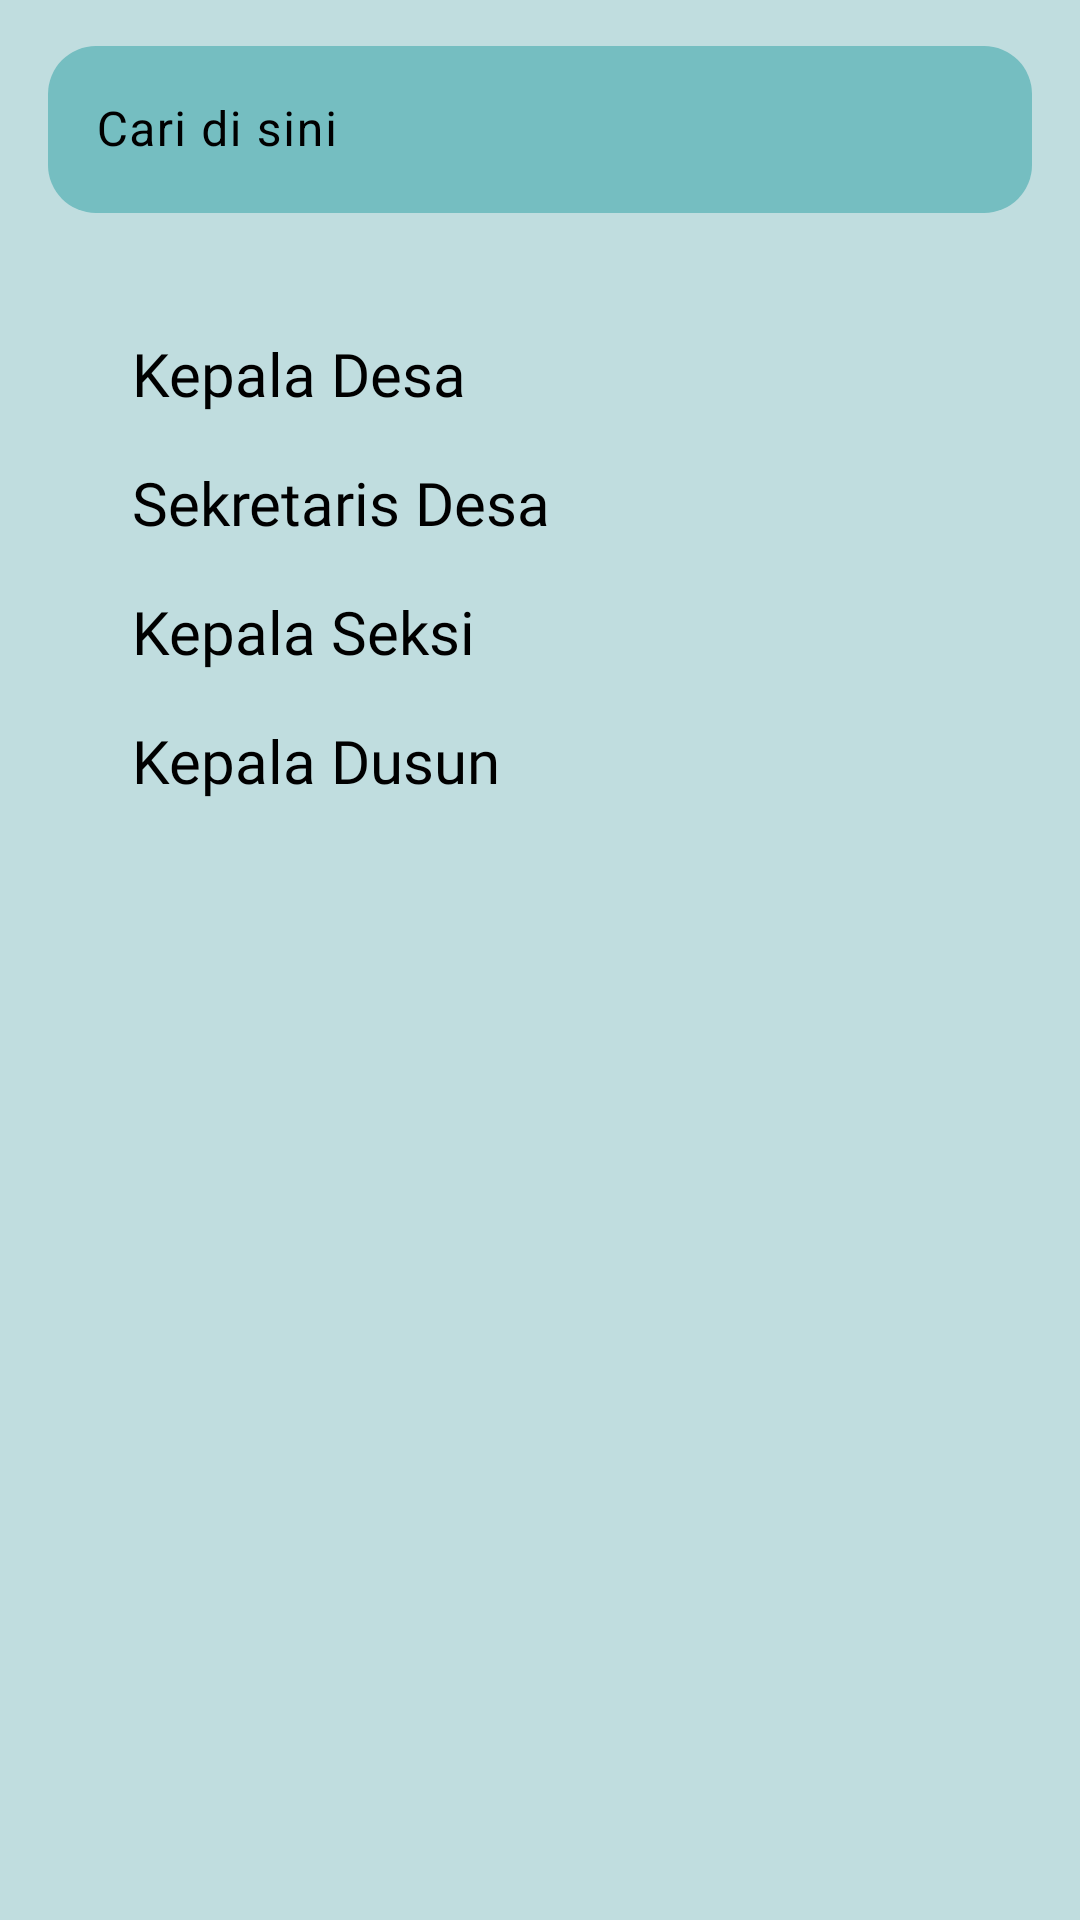

Produce the Android XML layout that renders to this screen, including the resource entries it uses.
<!-- AndroidManifest.xml: application theme Theme.SmartVillage -->
<!-- res/layout/activity_struktur.xml -->
<?xml version="1.0" encoding="utf-8"?>
<androidx.constraintlayout.widget.ConstraintLayout
    xmlns:android="http://schemas.android.com/apk/res/android"
    xmlns:app="http://schemas.android.com/apk/res-auto"
    android:layout_width="match_parent"
    android:layout_height="match_parent"
    android:background="#C0DDDF">

    <com.google.android.material.textfield.TextInputLayout
        android:id="@+id/searchView"
        android:layout_width="0dp"
        android:layout_height="wrap_content"
        android:textColorHint="@color/black"
        app:boxBackgroundColor="@color/blue_light2"
        app:boxCornerRadiusBottomEnd="16dp"
        android:layout_marginTop="10dp"
        app:boxCornerRadiusBottomStart="16dp"
        app:boxCornerRadiusTopEnd="16dp"
        app:boxCornerRadiusTopStart="16dp"
        app:boxStrokeColor="@color/black"
        app:boxStrokeWidth="0dp"
        app:boxStrokeWidthFocused="0dp"
        app:cursorColor="@color/black"
        app:endIconDrawable="@drawable/baseline_search_24"
        app:endIconMode="custom"
        app:hintTextColor="@color/black"
        app:layout_constraintTop_toTopOf="parent"
        app:layout_constraintStart_toStartOf="parent"
        app:layout_constraintEnd_toEndOf="parent"
        android:paddingStart="16dp"
        android:paddingEnd="16dp">

        <com.google.android.material.textfield.TextInputEditText
            android:id="@+id/edSearch"
            android:layout_width="match_parent"
            android:layout_height="wrap_content"
            android:hint="Cari di sini"
            android:textColor="@color/black"
            android:textColorHighlight="@color/black"
            android:textColorHint="@color/black"
            app:cursorColor="@color/black" />
    </com.google.android.material.textfield.TextInputLayout>

    <androidx.core.widget.NestedScrollView
        android:id="@+id/nestedScrollView"
        android:layout_width="0dp"
        android:layout_height="0dp"
        android:layout_marginTop="16dp"
        app:layout_constraintTop_toBottomOf="@id/searchView"
        app:layout_constraintStart_toStartOf="parent"
        app:layout_constraintEnd_toEndOf="parent"
        app:layout_constraintBottom_toBottomOf="parent">

        <LinearLayout
            android:layout_width="match_parent"
            android:layout_height="wrap_content"
            android:orientation="vertical"
            android:padding="16dp">

            <TextView
                android:id="@+id/kadesTitle"
                android:layout_width="wrap_content"
                android:layout_height="wrap_content"
                android:text="Kepala Desa"
                android:layout_marginStart="20dp"
                android:fontFamily="@font/poppins_semibold"
                android:padding="8dp"
                android:textSize="20sp"
                android:textColor="@color/black" />

            <androidx.recyclerview.widget.RecyclerView
                android:id="@+id/kadesRecyclerView"
                android:layout_width="match_parent"
                android:layout_height="wrap_content"
                android:nestedScrollingEnabled="false" />

            <TextView
                android:id="@+id/sekdesTitle"
                android:layout_width="wrap_content"
                android:layout_height="wrap_content"
                android:text="Sekretaris Desa"
                android:fontFamily="@font/poppins_semibold"
                android:layout_marginStart="20dp"
                android:padding="8dp"
                android:textSize="20sp"
                android:textColor="@color/black" />

            <androidx.recyclerview.widget.RecyclerView
                android:id="@+id/sekdesRecyclerView"
                android:layout_width="match_parent"
                android:layout_height="wrap_content"
                android:nestedScrollingEnabled="false" />

            <TextView
                android:id="@+id/Kasi"
                android:layout_width="wrap_content"
                android:layout_height="wrap_content"
                android:text="Kepala Seksi"
                android:fontFamily="@font/poppins_semibold"
                android:layout_marginStart="20dp"
                android:padding="8dp"
                android:textSize="20sp"
                android:textColor="@color/black" />

            <androidx.recyclerview.widget.RecyclerView
                android:id="@+id/kasiRecyclerView"
                android:layout_width="match_parent"
                android:layout_height="wrap_content"
                android:nestedScrollingEnabled="false" />

            <TextView
                android:id="@+id/kadusTitle"
                android:layout_width="wrap_content"
                android:layout_height="wrap_content"
                android:text="Kepala Dusun"
                android:fontFamily="@font/poppins_semibold"
                android:layout_marginStart="20dp"
                android:padding="8dp"
                android:textSize="20sp"
                android:textColor="@color/black" />

            <androidx.recyclerview.widget.RecyclerView
                android:id="@+id/kadusRecyclerView"
                android:layout_width="match_parent"
                android:layout_height="wrap_content"
                android:nestedScrollingEnabled="false" />
        </LinearLayout>
    </androidx.core.widget.NestedScrollView>

</androidx.constraintlayout.widget.ConstraintLayout>
<!-- resources referenced by this layout -->
<resources>
  <color name="black">#FF000000</color>
  <color name="blue_light2">#75BEC1</color>"
  <style name="Theme.SmartVillage" parent="Base.Theme.SmartVillage" />
  <style name="Base.Theme.SmartVillage" parent="Theme.Material3.DayNight.NoActionBar">
          
          
      </style>
</resources>
